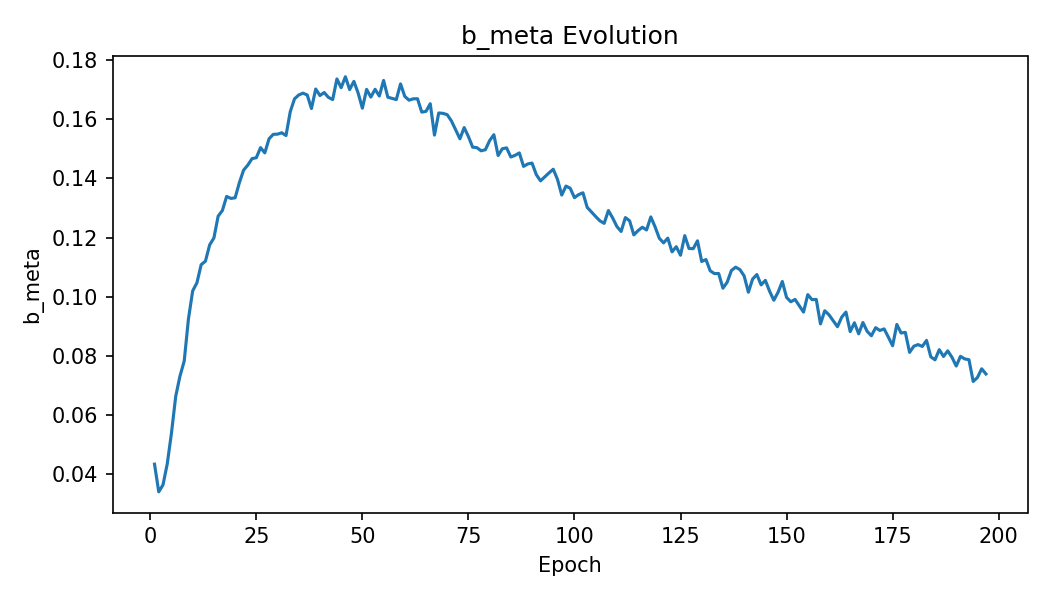

Data behind this chart, as committed beside it:
epoch, b_meta
1, 0.04346
2, 0.03412
3, 0.03647
4, 0.04354
5, 0.054
6, 0.06638
7, 0.0732
8, 0.07826
9, 0.09252
10, 0.102
11, 0.1047
12, 0.1108
13, 0.112
14, 0.1175
15, 0.1199
16, 0.1272
17, 0.1291
18, 0.1339
19, 0.1332
20, 0.1334
21, 0.1385
22, 0.1428
23, 0.1445
24, 0.1467
25, 0.147
26, 0.1504
27, 0.1486
28, 0.1534
29, 0.1549
30, 0.1549
31, 0.1554
32, 0.1545
33, 0.1625
34, 0.1668
35, 0.1682
36, 0.1688
37, 0.1682
38, 0.1636
39, 0.1702
40, 0.168
41, 0.169
42, 0.1673
43, 0.1666
44, 0.1736
45, 0.1706
46, 0.1743
47, 0.17
48, 0.1728
49, 0.1688
50, 0.1637
51, 0.17
52, 0.1674
53, 0.1701
54, 0.1678
55, 0.1731
56, 0.1674
57, 0.167
58, 0.1666
59, 0.1719
60, 0.1677
... 137 more rows
